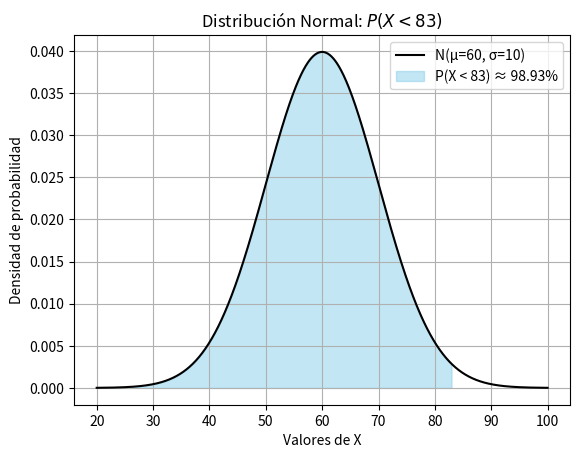

Write Python code to recreate this figure.
import numpy as np
import matplotlib.pyplot as plt
from scipy.stats import norm

mu, sigma = 60, 10
x = np.linspace(mu - 4*sigma, mu + 4*sigma, 1000)
y = norm.pdf(x, mu, sigma)

plt.plot(x, y, 'k-', label=f'N(μ={mu}, σ={sigma})')
plt.fill_between(x, y, where=(x < 83), color='skyblue', alpha=0.5, label='P(X < 83) ≈ 98.93%')
plt.title('Distribución Normal: $P(X < 83)$')
plt.xlabel('Valores de X')
plt.ylabel('Densidad de probabilidad')
plt.legend()
plt.grid(True)
plt.show()